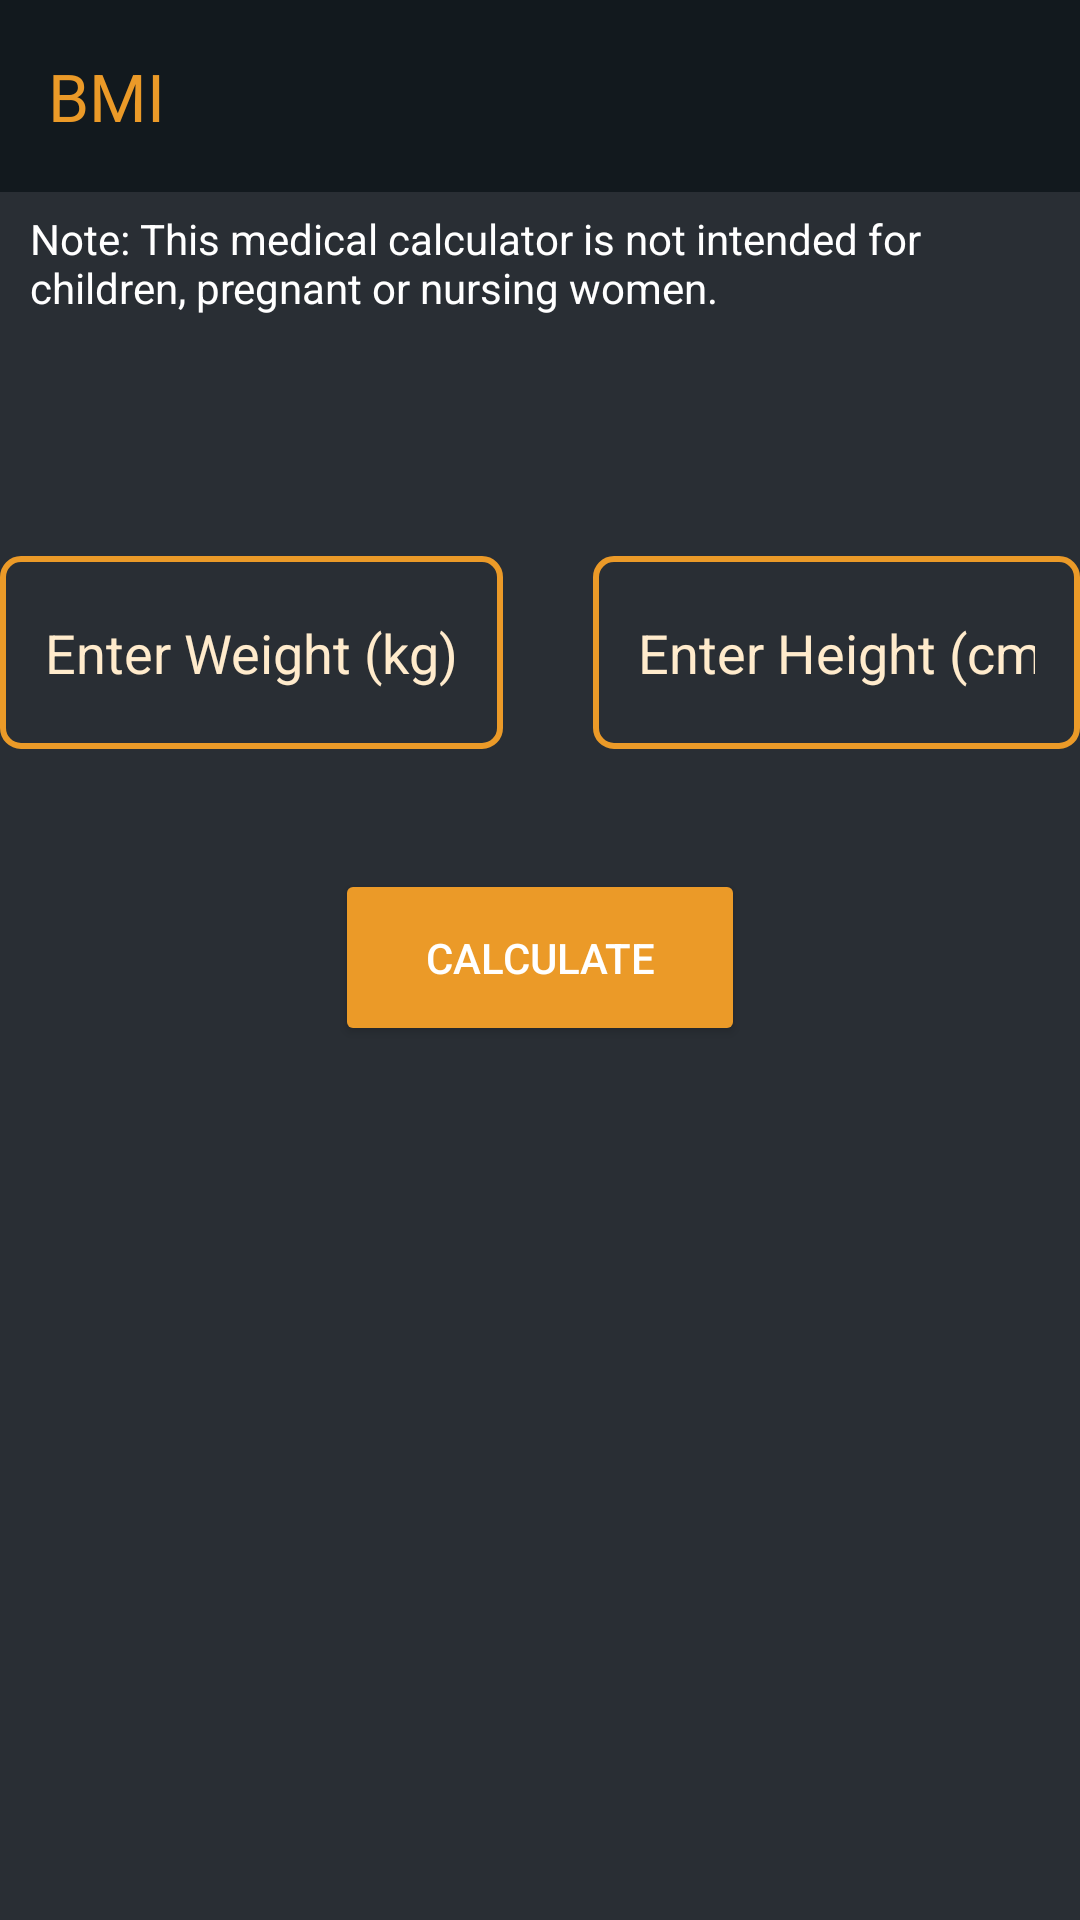

Here is an Android app screen rendered from its layout file. Give the layout XML and the strings, colors and styles it references.
<!-- AndroidManifest.xml: application theme Theme.GetFit -->
<!-- res/layout/activity_bmi_calculator.xml -->
<?xml version="1.0" encoding="utf-8"?>
<RelativeLayout xmlns:android="http://schemas.android.com/apk/res/android"
    xmlns:tools="http://schemas.android.com/tools"
    xmlns:app="http://schemas.android.com/apk/res-auto"
    android:id="@+id/bmi_main"
    android:layout_width="match_parent"
    android:layout_height="match_parent"
    android:background="@color/matching_accent"
    tools:context=".Tool.Calculator.BmiCalculator">

    <androidx.appcompat.widget.Toolbar
        android:id="@+id/BmiToolbar"
        android:layout_width="match_parent"
        android:layout_height="?attr/actionBarSize"
        android:background="@color/primary"
        android:theme="@style/ToolbarTheme"
        app:title="BMI"
        app:titleTextColor="@color/secondary" />


    <LinearLayout
        android:id="@+id/form"
        android:layout_width="match_parent"
        android:layout_height="wrap_content"
        android:orientation="vertical"
        android:gravity="center"
        android:layout_marginTop="60dp">

        <TextView
            android:layout_width="match_parent"
            android:layout_height="wrap_content"
            android:text="@string/note"
            android:textColor="@color/white"
            android:layout_margin="10dp"
            />

        <LinearLayout
            android:layout_width="wrap_content"
            android:layout_height="wrap_content"
            android:orientation="horizontal"
            android:gravity="center"
            android:layout_marginTop="70dp"
            >

            <EditText
                android:id="@+id/editTextWeight"
                android:layout_width="wrap_content"
                android:layout_height="wrap_content"
                android:hint="@string/textWeight"
                android:layout_marginEnd="30dp"
                android:inputType="numberDecimal"
                android:background="@drawable/border"
                android:paddingTop="20dp"
                android:paddingBottom="20dp"
                android:paddingRight="15dp"
                android:paddingLeft="15dp"
                android:textColor="@color/secondary"
                android:textColorHint="@color/neutral"
                android:autofillHints="" />

            <EditText
                android:id="@+id/editTextHeight"
                android:layout_width="wrap_content"
                android:layout_height="wrap_content"
                android:hint="@string/textHeight"
                android:inputType="numberDecimal"
                android:background="@drawable/border"
                android:paddingTop="20dp"
                android:paddingBottom="20dp"
                android:paddingRight="15dp"
                android:paddingLeft="15dp"
                android:textColor="@color/secondary"
                android:textColorHint="@color/neutral"
                android:autofillHints="" />

        </LinearLayout>
    </LinearLayout>


    <Button
        android:id="@+id/buttonCalculate"
        android:layout_width="wrap_content"
        android:layout_height="wrap_content"
        android:layout_below="@+id/form"
        android:layout_centerHorizontal="true"
        android:layout_marginTop="40dp"
        android:backgroundTint="@color/secondary"
        android:paddingTop="20dp"
        android:paddingBottom="20dp"
        android:paddingRight="30dp"
        android:paddingLeft="30dp"
        android:text="@string/calc_btn"
        android:textColor="@color/white"
        app:cornerRadius="15dp" />

    <TextView
        android:id="@+id/textViewResult"
        android:layout_width="wrap_content"
        android:layout_height="wrap_content"
        android:layout_below="@id/buttonCalculate"
        android:layout_marginTop="30dp"
        android:layout_centerHorizontal="true"
        android:textColor="@color/white"
        android:gravity="center"
        android:textSize="25sp"
        />

    <TextView
        android:id="@+id/textViewPersonalMeasurement"
        android:layout_width="match_parent"
        android:layout_height="wrap_content"
        android:layout_below="@id/textViewResult"
        android:layout_marginTop="30dp"
        android:padding="8dp"
        android:textColor="@color/white"
        android:textSize="20sp"
        app:lastBaselineToBottomHeight="20dp"
        app:lineHeight="55dp" />

</RelativeLayout>
<!-- resources referenced by this layout -->
<resources>
  <color name="matching_accent">#E612191E</color>
  <color name="neutral">#FFEBCC</color>
  <color name="primary">#12191E</color>
  <color name="secondary">#EB9A28</color>
  <color name="white">#FFFFFFFF</color>
  <!-- drawable border (drawable) -->
  <?xml version="1.0" encoding="utf-8"?>
  <shape xmlns:android="http://schemas.android.com/apk/res/android">
      <stroke
          android:width="2dp"
          android:color="#EB9A28"
          android:shape="rectangle"/>
      <corners android:radius="6dp" />
  </shape>
  <string name="calc_btn">CALCULATE</string>
  <string name="note">Note: This medical calculator is not intended for children, pregnant or nursing women.</string>
  <string name="textHeight">Enter Height (cm)</string>
  <string name="textWeight">Enter Weight (kg)</string>
  <style name="ToolbarTheme" parent="@style/ThemeOverlay.AppCompat.ActionBar">
          
          <item name="colorControlNormal">@color/secondary</item>
      </style>
  <style name="Theme.GetFit" parent="Base.Theme.GetFit" />
  <style name="Base.Theme.GetFit" parent="Theme.Material3.DayNight.NoActionBar">
          
          
      </style>
</resources>
